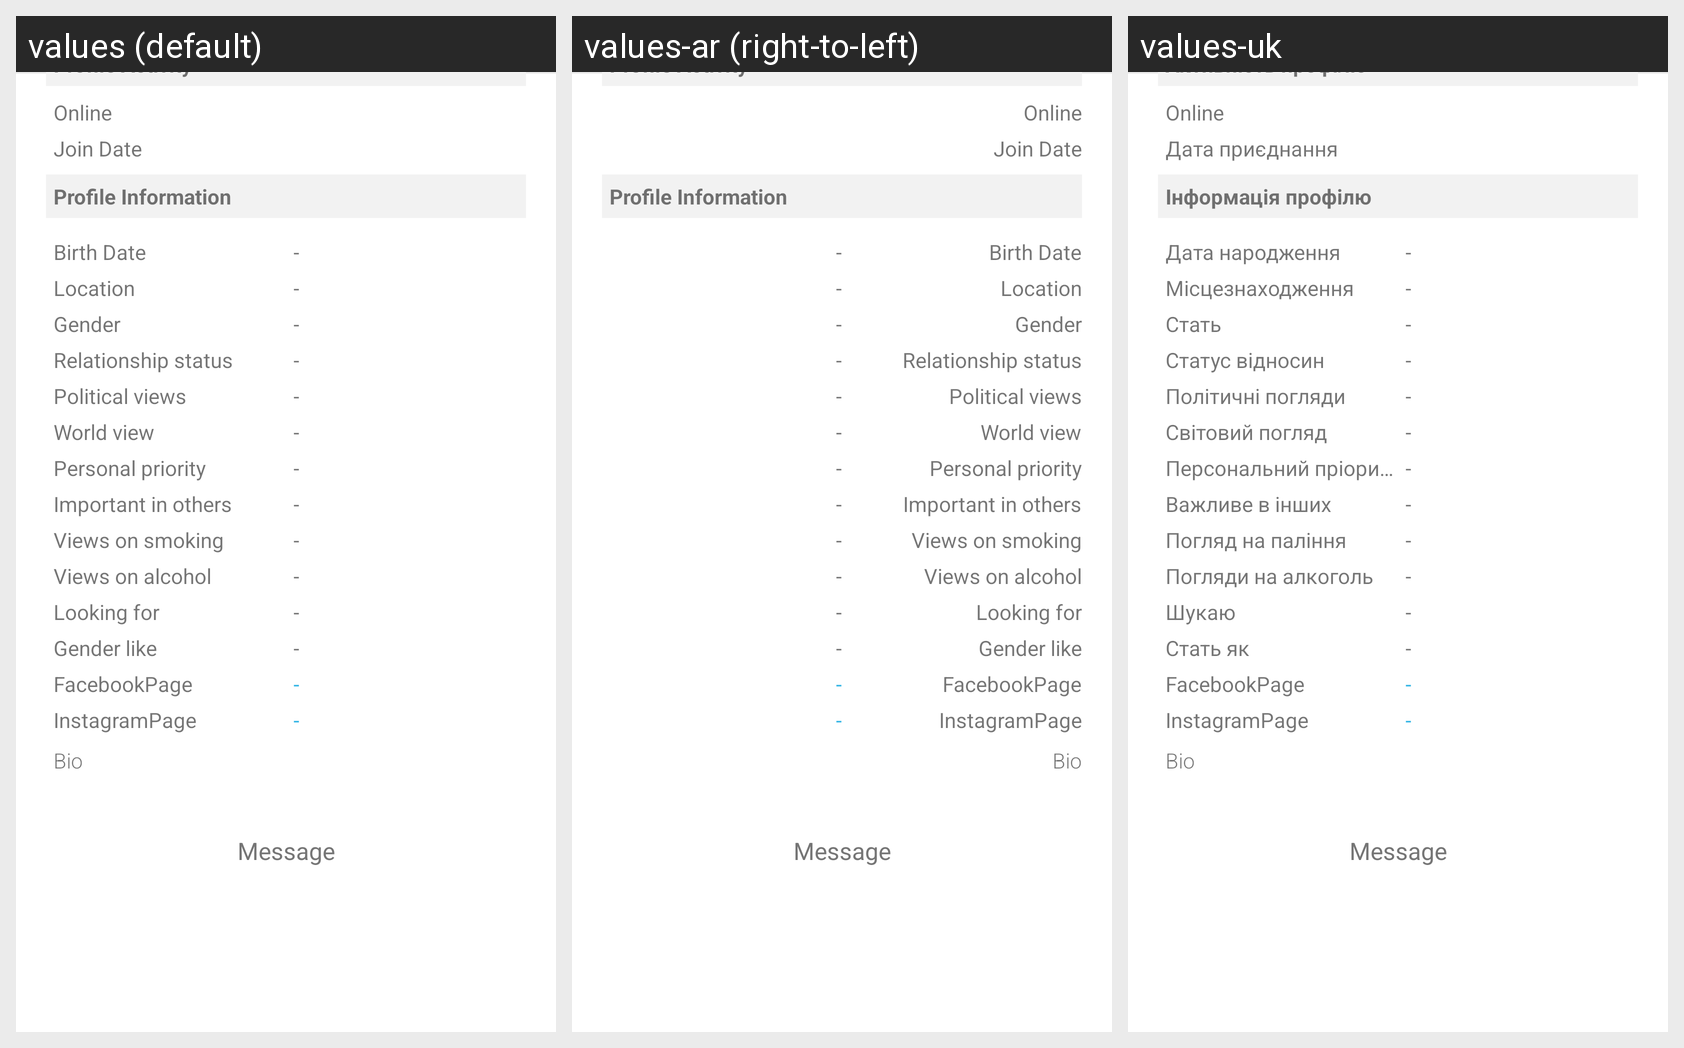

This grid shows one Android layout under several languages. Give, for every string resource on the screen, its name, the default text and each shown locale's text.
Android screen res/layout/profile_listview_header.xml rendered under 3 locales, left to right: values (default), values-ar (right-to-left), values-uk. Device: Nexus 5 (rendered at 1080×1920; each locale shown at half size, 540×960, under a caption strip naming it); theme MyMaterialTheme.
Strings drawn on this screen, with the default value and each locale's value (text and hints the layout hard-codes, and strings that could not be matched under every locale, appear in the picture but are not listed):

label_profile_activity
  values: Profile Activity
  values-ar: Profile Activity  [not translated; the default value is used]
  values-uk: Активність профілю

label_profile_join
  values: Join Date
  values-ar: Join Date  [not translated; the default value is used]
  values-uk: Дата приєднання

label_profile_information
  values: Profile Information
  values-ar: Profile Information  [not translated; the default value is used]
  values-uk: Інформація профілю

label_profile_birth
  values: Birth Date
  values-ar: Birth Date  [not translated; the default value is used]
  values-uk: Дата народження

label_location
  values: Location
  values-ar: Location  [not translated; the default value is used]
  values-uk: Місцезнаходження

label_sex
  values: Gender
  values-ar: Gender  [not translated; the default value is used]
  values-uk: Стать

account_relationship_status
  values: Relationship status
  values-ar: Relationship status  [not translated; the default value is used]
  values-uk: Статус відносин

account_political_views
  values: Political views
  values-ar: Political views  [not translated; the default value is used]
  values-uk: Політичні погляди

account_world_view
  values: World view
  values-ar: World view  [not translated; the default value is used]
  values-uk: Світовий погляд

account_personal_priority
  values: Personal priority
  values-ar: Personal priority  [not translated; the default value is used]
  values-uk: Персональний пріоритет

account_important_in_others
  values: Important in others
  values-ar: Important in others  [not translated; the default value is used]
  values-uk: Важливе в інших

account_smoking_views
  values: Views on smoking
  values-ar: Views on smoking  [not translated; the default value is used]
  values-uk: Погляд на паління

account_alcohol_views
  values: Views on alcohol
  values-ar: Views on alcohol  [not translated; the default value is used]
  values-uk: Погляди на алкоголь

account_profile_looking
  values: Looking for
  values-ar: Looking for  [not translated; the default value is used]
  values-uk: Шукаю

account_profile_like
  values: Gender like
  values-ar: Gender like  [not translated; the default value is used]
  values-uk: Стать як
